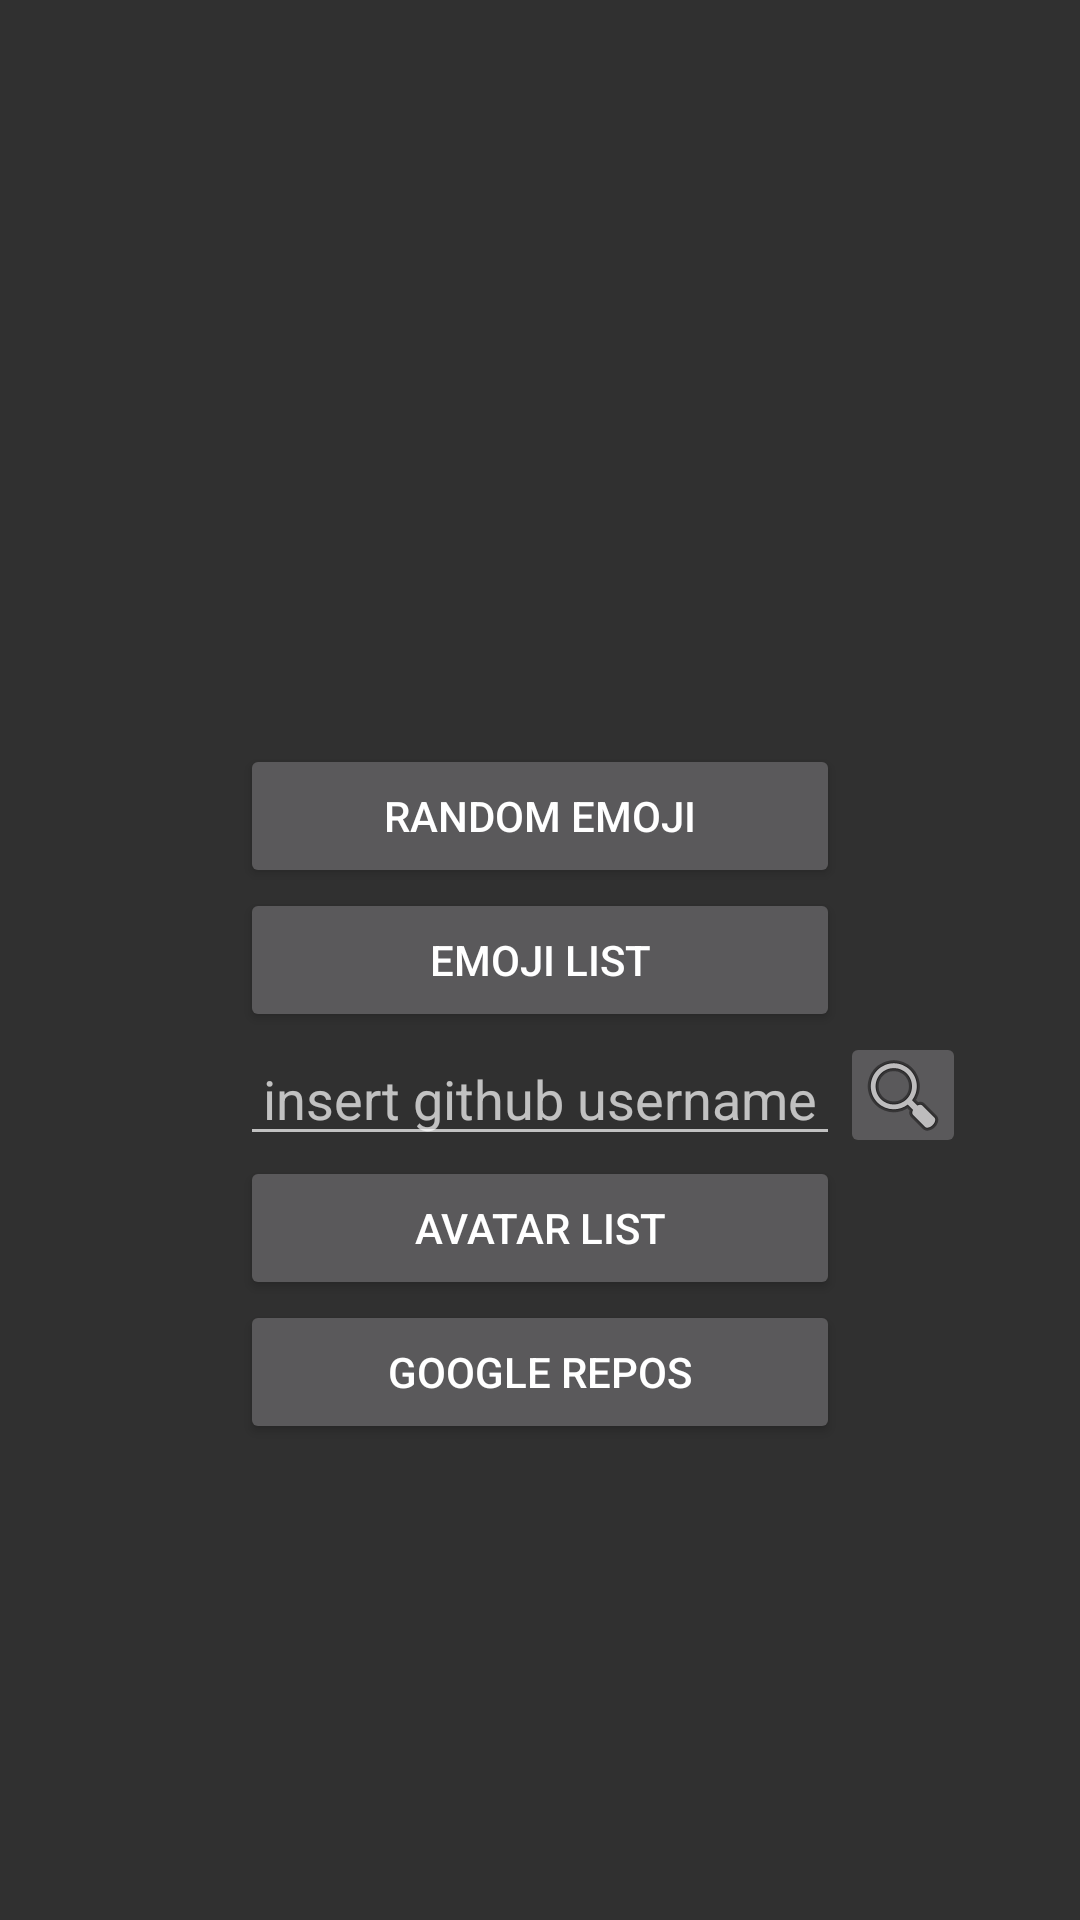

This screen was rendered from an Android layout file. Write that file and the resources it references.
<!-- AndroidManifest.xml: application theme MainTheme -->
<!-- res/layout/fragment_main.xml -->
<?xml version="1.0" encoding="utf-8"?>
<layout xmlns:android="http://schemas.android.com/apk/res/android"
    xmlns:app="http://schemas.android.com/apk/res-auto"
    xmlns:tools="http://schemas.android.com/tools">
    <androidx.constraintlayout.widget.ConstraintLayout
        android:layout_width="match_parent"
        android:layout_height="match_parent">

        <ImageView
            android:id="@+id/iv_random_emoji"
            android:layout_width="200dp"
            android:layout_height="200dp"
            android:src="@drawable/light_bulb"
            app:layout_constraintBottom_toTopOf="@+id/btn_random_emoji"
            app:layout_constraintEnd_toEndOf="parent"
            app:layout_constraintStart_toStartOf="parent" />

        <Button
            android:id="@+id/btn_random_emoji"
            android:layout_width="200dp"
            android:layout_height="wrap_content"
            android:text="@string/random_emoji"
            app:layout_constraintBottom_toTopOf="@+id/btn_emoji_list"
            app:layout_constraintEnd_toEndOf="parent"
            app:layout_constraintStart_toStartOf="parent" />

        <Button
            android:id="@+id/btn_emoji_list"
            android:layout_width="200dp"
            android:layout_height="wrap_content"
            android:text="@string/emoji_list"
            app:layout_constraintBottom_toBottomOf="@+id/guideline_center_vertical"
            app:layout_constraintEnd_toEndOf="parent"
            app:layout_constraintStart_toStartOf="parent"
            app:layout_constraintTop_toTopOf="@+id/guideline_center_vertical" />

        <EditText
            android:id="@+id/edt_github_username"
            android:layout_width="200dp"
            android:layout_height="wrap_content"
            android:hint="@string/insert_github_username"
            android:ellipsize="start"
            android:gravity="center_horizontal"
            app:layout_constraintEnd_toEndOf="parent"
            app:layout_constraintStart_toStartOf="parent"
            app:layout_constraintTop_toBottomOf="@+id/btn_emoji_list" />

        <ImageButton
            android:id="@+id/btn_search_github_user"
            android:layout_width="42dp"
            android:layout_height="42dp"
            android:src="@android:drawable/ic_menu_search"
            android:text="@string/avatar_list"
            app:layout_constraintStart_toEndOf="@+id/edt_github_username"
            app:layout_constraintTop_toTopOf="@+id/edt_github_username" />


        <Button
            android:id="@+id/btn_avatar_list"
            android:layout_width="200dp"
            android:layout_height="wrap_content"
            android:text="@string/avatar_list"
            app:layout_constraintEnd_toEndOf="parent"
            app:layout_constraintStart_toStartOf="parent"
            app:layout_constraintTop_toBottomOf="@+id/edt_github_username" />

        <Button
            android:id="@+id/btn_google_repos"
            android:layout_width="200dp"
            android:layout_height="wrap_content"
            android:text="@string/google_repos"
            app:layout_constraintEnd_toEndOf="parent"
            app:layout_constraintStart_toStartOf="parent"
            app:layout_constraintTop_toBottomOf="@+id/btn_avatar_list" />


        <androidx.constraintlayout.widget.Guideline
            android:id="@+id/guideline_center_vertical"
            android:layout_width="wrap_content"
            android:layout_height="wrap_content"
            android:orientation="horizontal"
            app:layout_constraintGuide_percent="0.5" />

        <androidx.constraintlayout.widget.Guideline
            android:id="@+id/guideline_center_horizontal"
            android:layout_width="wrap_content"
            android:layout_height="wrap_content"
            android:orientation="vertical"
            app:layout_constraintGuide_percent="0.5" />
    </androidx.constraintlayout.widget.ConstraintLayout>

</layout>
<!-- resources referenced by this layout -->
<resources>
  <string name="avatar_list">AVATAR LIST</string>
  <string name="emoji_list">EMOJI LIST</string>
  <string name="google_repos">GOOGLE REPOS</string>
  <string name="insert_github_username">insert github username</string>
  <string name="random_emoji">RANDOM EMOJI</string>
  <style name="MainTheme" parent="Theme.AppCompat">
  
      </style>
</resources>
